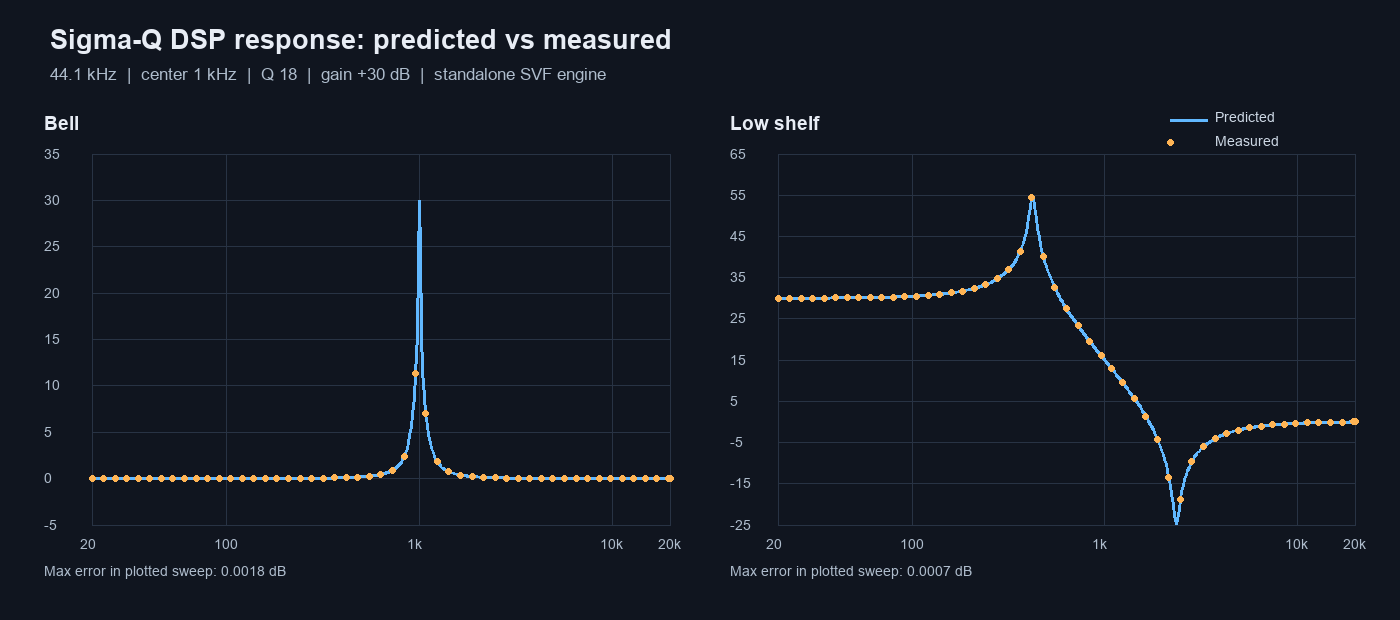

The file beside this chart, header and first rows:
type, hz, predicted_db, measured_db
0, 20, 0.0001689, 0.0001689
0, 20.35, 0.0001749, 0.0001749
0, 20.7, 0.000181, 0.000181
0, 21.06, 0.0001874, 0.0001874
0, 21.43, 0.000194, 0.000194
0, 21.8, 0.0002008, 0.0002008
0, 22.18, 0.0002079, 0.0002079
0, 22.57, 0.0002152, 0.0002152
0, 22.96, 0.0002228, 0.0002228
0, 23.36, 0.0002306, 0.0002306
0, 23.77, 0.0002387, 0.0002387
0, 24.18, 0.0002471, 0.0002471
0, 24.61, 0.0002558, 0.0002558
0, 25.03, 0.0002648, 0.0002648
0, 25.47, 0.0002741, 0.0002741
0, 25.91, 0.0002838, 0.0002838
0, 26.37, 0.0002938, 0.0002938
0, 26.82, 0.0003041, 0.0003041
0, 27.29, 0.0003148, 0.0003148
0, 27.77, 0.0003259, 0.0003259
0, 28.25, 0.0003373, 0.0003373
0, 28.74, 0.0003492, 0.0003492
0, 29.24, 0.0003615, 0.0003615
0, 29.75, 0.0003742, 0.0003742
0, 30.27, 0.0003874, 0.0003874
0, 30.8, 0.000401, 0.000401
0, 31.34, 0.0004152, 0.0004152
0, 31.88, 0.0004298, 0.0004298
0, 32.44, 0.0004449, 0.0004449
0, 33, 0.0004606, 0.0004606
0, 33.58, 0.0004768, 0.0004768
0, 34.16, 0.0004936, 0.0004936
0, 34.76, 0.000511, 0.000511
0, 35.36, 0.000529, 0.000529
0, 35.98, 0.0005476, 0.0005476
0, 36.6, 0.0005669, 0.0005669
0, 37.24, 0.0005869, 0.0005869
0, 37.89, 0.0006076, 0.0006076
0, 38.55, 0.000629, 0.000629
0, 39.22, 0.0006512, 0.0006512
0, 39.91, 0.0006741, 0.0006741
0, 40.6, 0.0006979, 0.0006979
0, 41.31, 0.0007225, 0.0007225
0, 42.03, 0.000748, 0.000748
0, 42.76, 0.0007744, 0.0007744
0, 43.5, 0.0008017, 0.0008017
0, 44.26, 0.00083, 0.00083
0, 45.03, 0.0008592, 0.0008592
0, 45.82, 0.0008896, 0.0008896
0, 46.62, 0.0009209, 0.0009209
0, 47.43, 0.0009535, 0.0009535
0, 48.25, 0.0009871, 0.0009871
0, 49.09, 0.001022, 0.001022
0, 49.95, 0.001058, 0.001058
0, 50.82, 0.001095, 0.001095
0, 51.7, 0.001134, 0.001134
0, 52.61, 0.001174, 0.001174
0, 53.52, 0.001216, 0.001216
0, 54.45, 0.001259, 0.001259
0, 55.4, 0.001303, 0.001303
... 744 more rows
